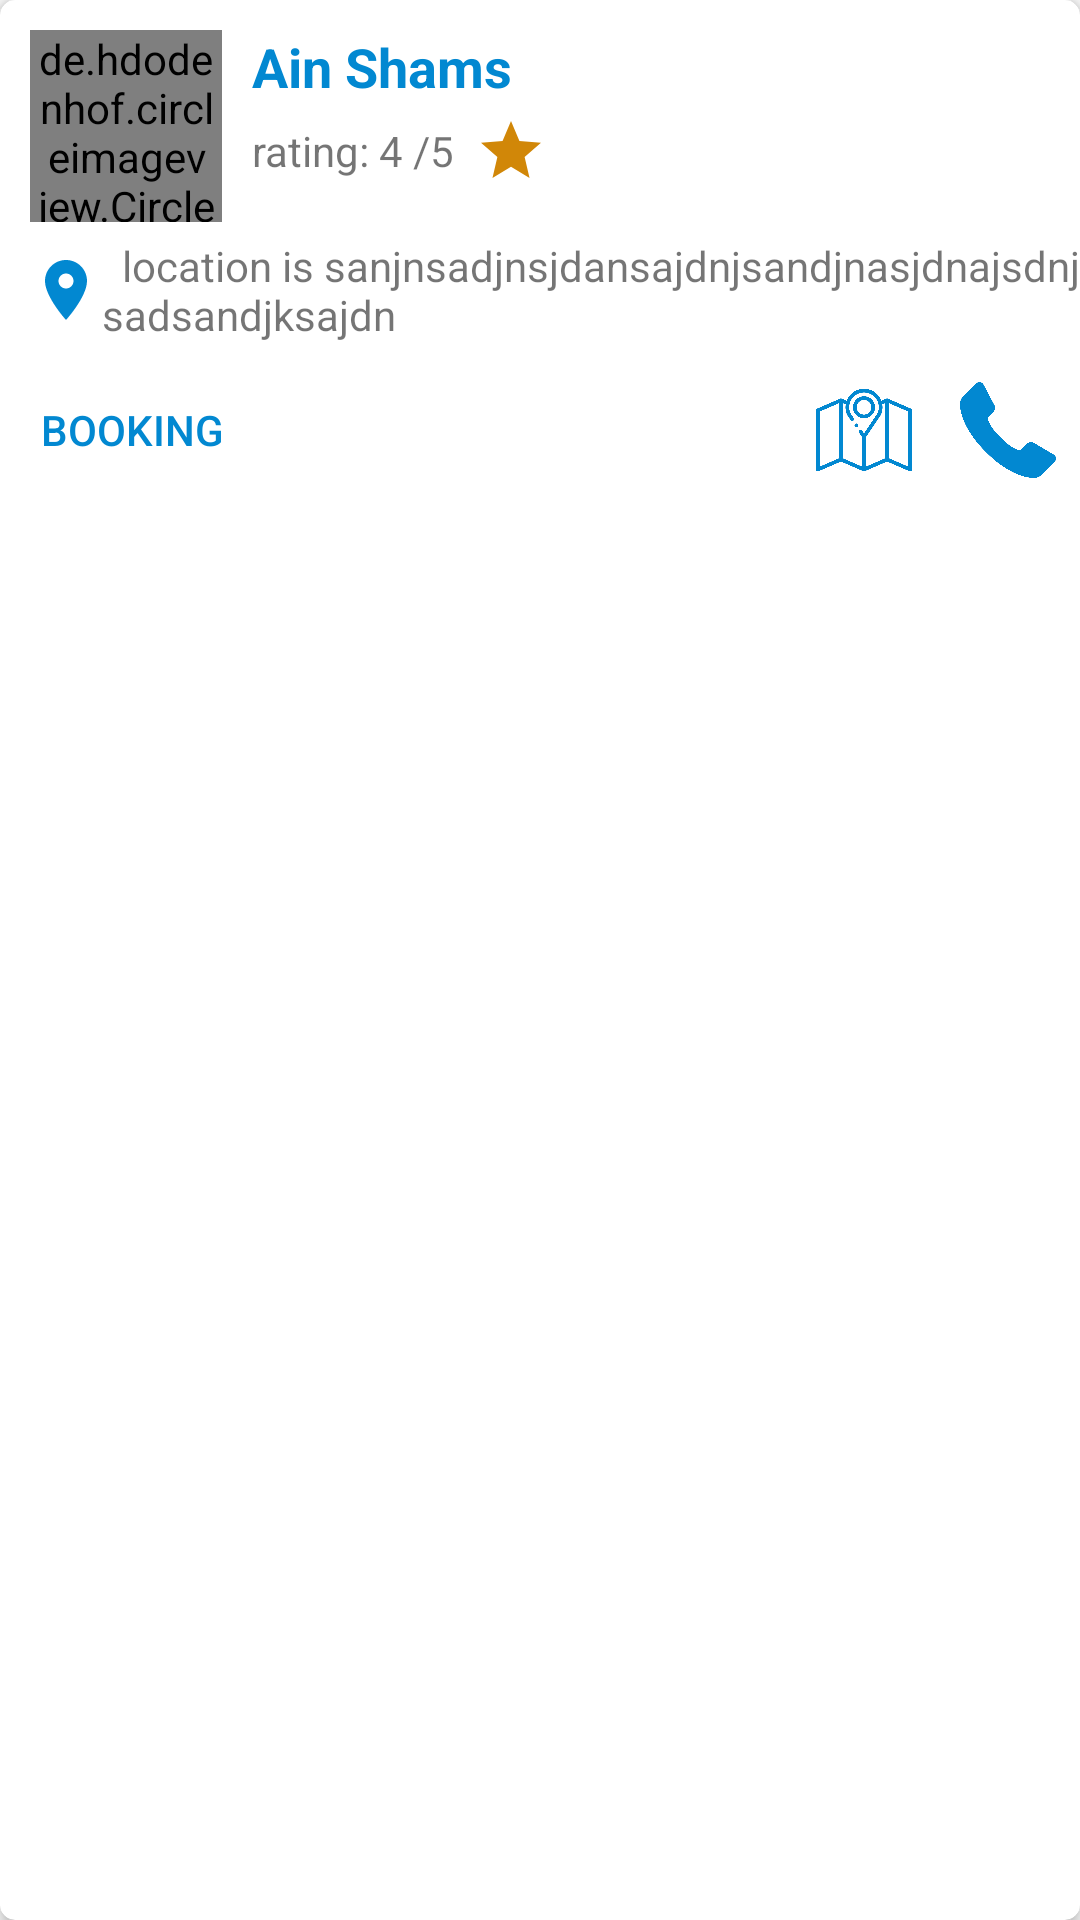

The Android layout XML behind this screen, and the referenced resources:
<!-- AndroidManifest.xml: application theme AppTheme -->
<!-- res/layout/layout_single_result.xml -->
<?xml version="1.0" encoding="utf-8"?>
<android.support.v7.widget.CardView xmlns:android="http://schemas.android.com/apk/res/android"
    xmlns:app="http://schemas.android.com/apk/res-auto"
    android:layout_width="match_parent"
    android:layout_height="wrap_content"
    android:layout_margin="5dp"
    android:orientation="vertical"
    app:cardCornerRadius="5dp"
    app:cardElevation="3dp">

    <RelativeLayout

        android:layout_width="match_parent"

        android:layout_height="match_parent">

        <de.hdodenhof.circleimageview.CircleImageView
            android:id="@+id/image_hospitals"
            android:layout_width="64dp"
            android:layout_height="64dp"
            android:layout_marginStart="10dp"
            android:layout_marginTop="10dp"
            android:src="@drawable/profile" />

        <TextView
            android:id="@+id/name_hospital"
            android:layout_width="wrap_content"
            android:layout_height="wrap_content"
            android:layout_alignParentTop="true"
            android:layout_marginStart="10dp"
            android:layout_marginTop="10dp"
            android:layout_toRightOf="@+id/image_hospitals"
            android:text="Ain Shams"
            android:textColor="@color/colorPrimary"
            android:textSize="18sp"
            android:textStyle="bold" />

        <TextView
            android:id="@+id/hospital_rating"
            android:layout_width="wrap_content"
            android:layout_height="wrap_content"
            android:layout_below="@+id/name_hospital"
            android:layout_marginStart="10dp"
            android:layout_marginTop="4dp"
            android:layout_toRightOf="@+id/image_hospitals"
            android:drawableEnd="@drawable/star_icon"
            android:gravity="center"
            android:text="rating: 4 /5  " />

        <TextView
            android:id="@+id/hospital_address"
            android:layout_width="wrap_content"
            android:layout_height="wrap_content"
            android:layout_below="@+id/image_hospitals"
            android:layout_marginStart="10dp"
            android:drawableLeft="@drawable/location_icon"
            android:layout_marginTop="5dp"
            android:layout_marginBottom="5dp"
            android:text="  location is sanjnsadjnsjdansajdnjsandjnasjdnajsdnjsadsandjksajdn" />

        <RelativeLayout
            android:layout_width="match_parent"
            android:layout_height="wrap_content"
            android:layout_below="@+id/hospital_address"
            android:orientation="horizontal">

            <android.support.v7.widget.AppCompatButton
                android:id="@+id/booking"
                android:layout_width="wrap_content"
                android:layout_height="wrap_content"
                android:background="@android:color/transparent"
                android:text="BOOKING"
                android:textColor="@color/colorPrimary" />

            <android.support.v7.widget.AppCompatImageButton
                android:id="@+id/call"
                android:layout_width="32dp"
                android:layout_height="32dp"
                android:layout_alignParentEnd="true"
                android:layout_margin="8dp"
                android:background="@drawable/phone_icon" />

            <android.support.v7.widget.AppCompatImageButton
                android:id="@+id/nav_map"
                android:layout_width="32dp"
                android:layout_height="32dp"
                android:layout_margin="8dp"
                android:layout_toLeftOf="@+id/call"
                android:background="@drawable/map_icon" />


        </RelativeLayout>


    </RelativeLayout>


</android.support.v7.widget.CardView>
<!-- resources referenced by this layout -->
<resources>
  <color name="colorPrimary">#0288D1</color>
  <!-- drawable location_icon (drawable) -->
  <vector android:height="24dp" android:tint="#0288D1"
      android:viewportHeight="24.0" android:viewportWidth="24.0"
      android:width="24dp" xmlns:android="http://schemas.android.com/apk/res/android">
      <path android:fillColor="#FF000000" android:pathData="M12,2C8.13,2 5,5.13 5,9c0,5.25 7,13 7,13s7,-7.75 7,-13c0,-3.87 -3.13,-7 -7,-7zM12,11.5c-1.38,0 -2.5,-1.12 -2.5,-2.5s1.12,-2.5 2.5,-2.5 2.5,1.12 2.5,2.5 -1.12,2.5 -2.5,2.5z"/>
  </vector>
  <!-- drawable map_icon: png bitmap (drawable, 21452 bytes) -->
  <!-- drawable phone_icon: png bitmap (drawable, 6527 bytes) -->
  <!-- drawable star_icon (drawable) -->
  <vector android:height="24dp" android:tint="#D18708"
      android:viewportHeight="24.0" android:viewportWidth="24.0"
      android:width="24dp" xmlns:android="http://schemas.android.com/apk/res/android">
      <path android:fillColor="#FF000000" android:pathData="M12,17.27L18.18,21l-1.64,-7.03L22,9.24l-7.19,-0.61L12,2 9.19,8.63 2,9.24l5.46,4.73L5.82,21z"/>
  </vector>
  <style name="AppTheme" parent="Theme.AppCompat.Light.NoActionBar">
          
          <item name="colorPrimary">@color/colorPrimary</item>
          <item name="colorPrimaryDark">@color/colorPrimaryDark</item>
          <item name="colorAccent">@color/colorAccent</item>
          <item name="android:navigationBarColor">@color/colorPrimary</item>
      </style>
  <color name="colorPrimaryDark">#0277BD</color>
  <color name="colorAccent">#D81B60</color>
</resources>
